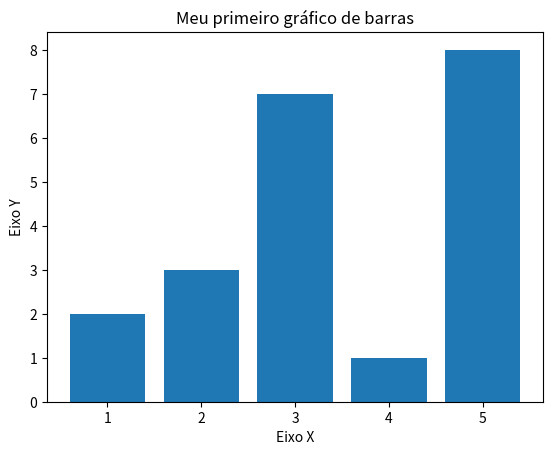

The script that saved this image:
import matplotlib.pyplot as plt
#variaveis para gráficos de barras
x = [1,2,3,4,5]
y = [2,3,7,1,8]
#legendas
titulo = "Meu primeiro gráfico de barras"
eixox = "Eixo X"
eixoy = "Eixo Y"
plt.title(titulo)
plt.xlabel(eixox)
plt.ylabel(eixoy)
plt.bar(x,y)
plt.show()